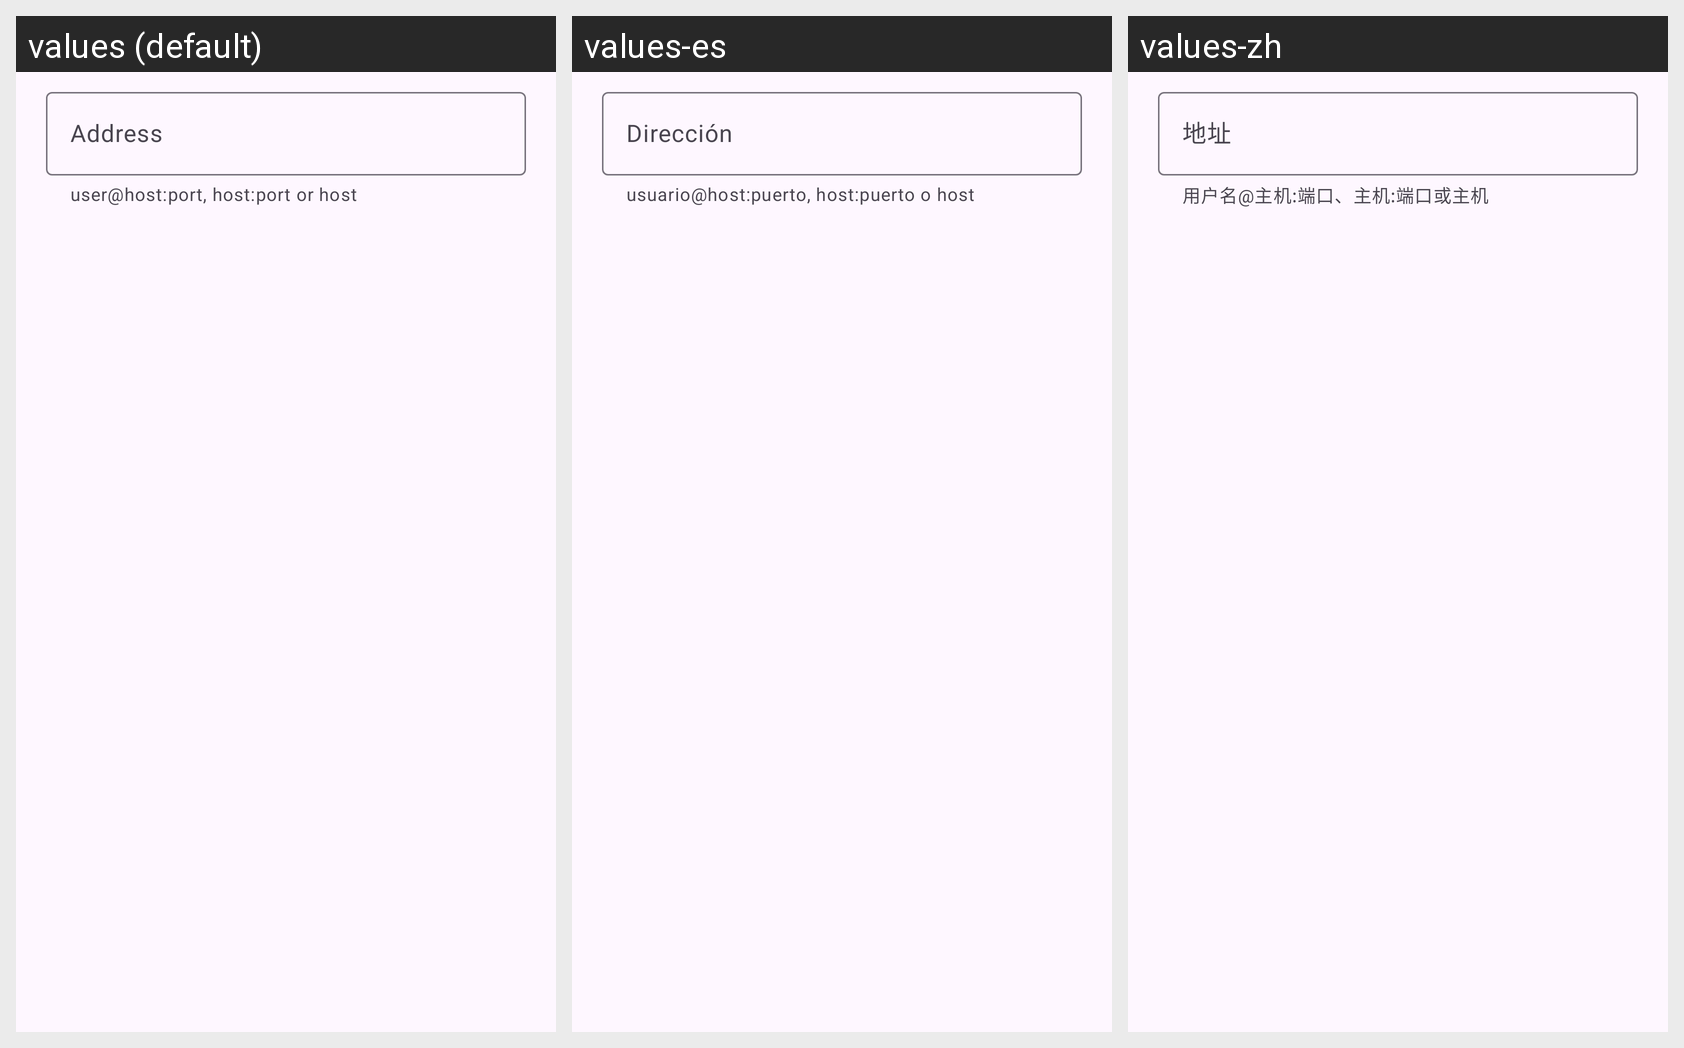

Strings drawn on this Android screen and how each of the app's shown locales translates them:
Android screen res/layout/dialog_quick_connect.xml rendered under 3 locales, left to right: values (default), values-es, values-zh. Device: Nexus 5 (rendered at 1080×1920; each locale shown at half size, 540×960, under a caption strip naming it); theme Theme.SeaShell.
Other locales in the repository, not shown: values-ar, values-fr, values-ru.
Strings drawn on this screen, with the default value and each locale's value (text and hints the layout hard-codes, and strings that could not be matched under every locale, appear in the picture but are not listed):

quick_connect_hint
  values: Address
  values-es: Dirección
  values-zh: 地址

quick_connect_helper
  values: user@host:port, host:port or host
  values-es: usuario@host:puerto, host:puerto o host
  values-zh: 用户名@主机:端口、主机:端口或主机
